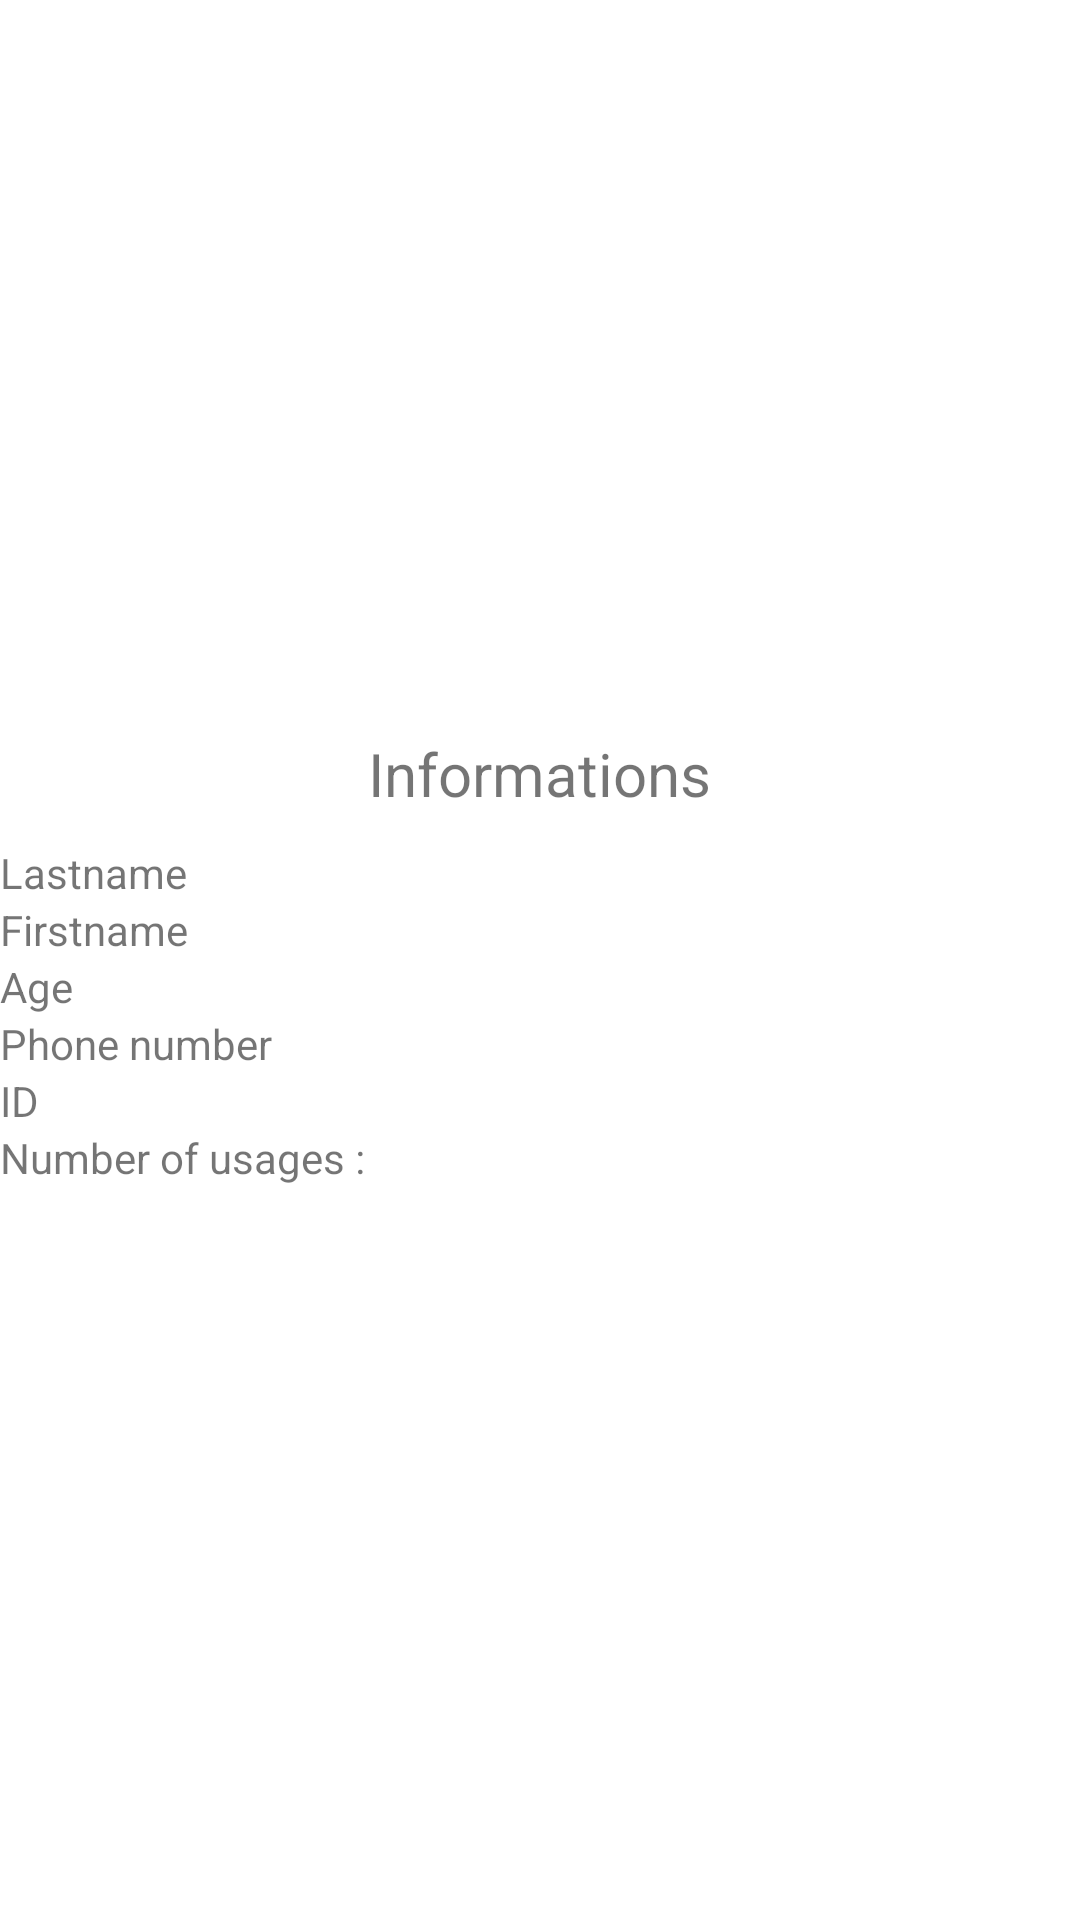

Reconstruct the res/layout file that produces this screen, plus the resources it refers to.
<!-- AndroidManifest.xml: application theme Theme.TP3Exercice1 -->
<!-- res/layout/activity_informations.xml -->
<?xml version="1.0" encoding="utf-8"?>
<LinearLayout xmlns:android="http://schemas.android.com/apk/res/android"
    android:layout_width="fill_parent"
    android:layout_height="fill_parent"
    android:gravity="center"
    android:orientation="vertical" >

    <TextView
        android:layout_width="wrap_content"
        android:textSize="20sp"
        android:layout_marginBottom="10dp"
        android:layout_height="wrap_content"
        android:text="@string/informations" />

    <TextView
        android:id="@+id/lastname"
        android:layout_width="match_parent"
        android:layout_height="wrap_content"
        android:text="@string/lastname" />

    <TextView
        android:id="@+id/firstname"
        android:layout_width="match_parent"
        android:layout_height="wrap_content"
        android:text="@string/firstname" />

    <TextView
        android:id="@+id/age"
        android:layout_width="match_parent"
        android:layout_height="wrap_content"
        android:text="@string/age" />

    <TextView
        android:id="@+id/phone_number"
        android:layout_width="match_parent"
        android:layout_height="wrap_content"
        android:text="@string/phone_number" />

    <TextView
        android:id="@+id/uuid"
        android:layout_width="match_parent"
        android:layout_height="wrap_content"
        android:text="@string/uuid" />

    <TextView
        android:id="@+id/usages"
        android:layout_width="match_parent"
        android:layout_height="wrap_content"
        android:text="@string/usages" />

</LinearLayout>
<!-- resources referenced by this layout -->
<resources>
  <string name="age">Age</string>
  <string name="firstname">Firstname</string>
  <string name="informations">Informations</string>
  <string name="lastname">Lastname</string>
  <string name="phone_number">Phone number</string>
  <string name="usages">Number of usages : </string>
  <string name="uuid">ID</string>
  <style name="Theme.TP3Exercice1" parent="Theme.MaterialComponents.DayNight.DarkActionBar">
          
          <item name="colorPrimary">@color/purple_500</item>
          <item name="colorPrimaryVariant">@color/purple_700</item>
          <item name="colorOnPrimary">@color/white</item>
          
          <item name="colorSecondary">@color/teal_200</item>
          <item name="colorSecondaryVariant">@color/teal_700</item>
          <item name="colorOnSecondary">@color/black</item>
          
          <item name="android:statusBarColor" tools:targetApi="l">?attr/colorPrimaryVariant</item>
          
      </style>
  <!-- not gathered from this repository: default colours our renderer supplied (Android Studio template values) -->
  <color name="purple_500">#FF6200EE</color>
  <color name="purple_700">#FF3700B3</color>
  <color name="teal_200">#FF03DAC5</color>
  <color name="teal_700">#FF018786</color>
  <color name="black">#FF000000</color>
  <color name="white">#FFFFFFFF</color>
</resources>
